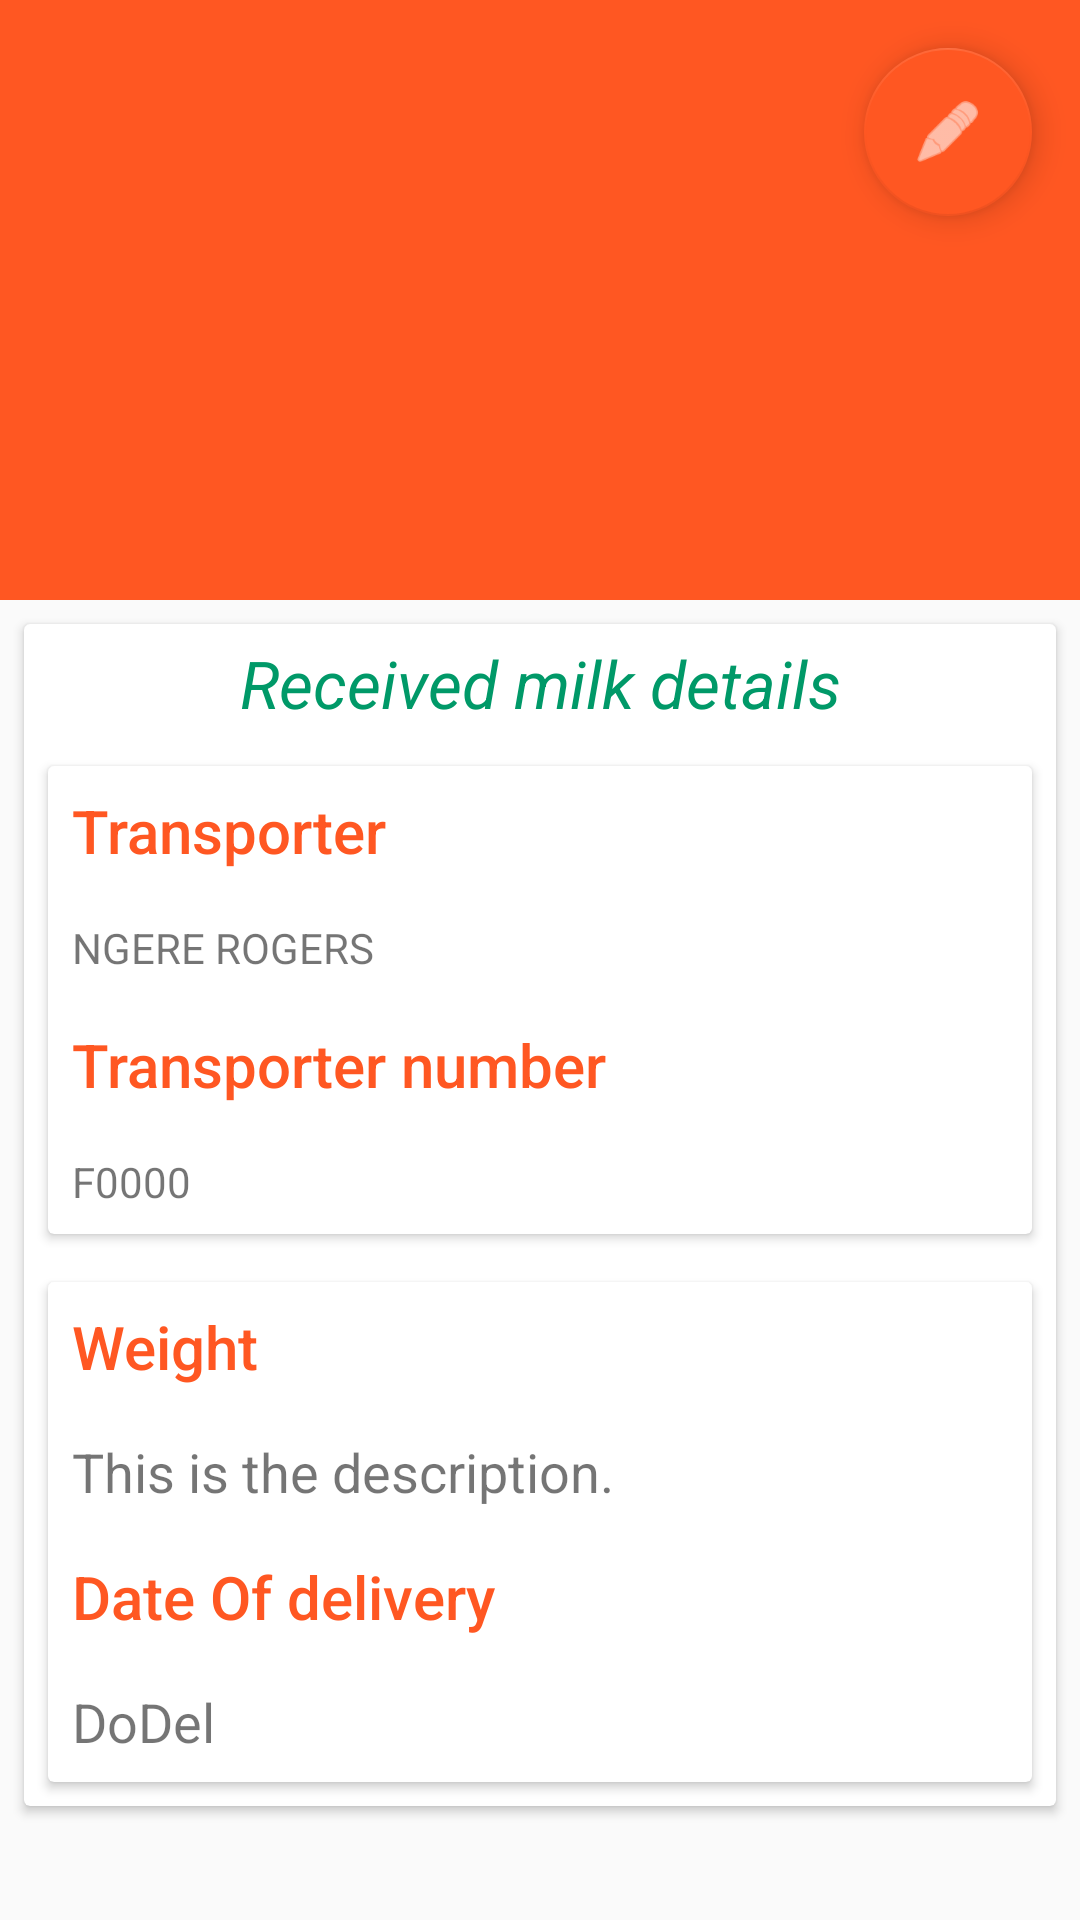

Layout XML and referenced resources for this Android screen:
<!-- AndroidManifest.xml: application theme AppTheme -->
<!-- res/layout/activity_trans_detail_ativity.xml -->
<?xml version="1.0" encoding="utf-8"?>
<androidx.coordinatorlayout.widget.CoordinatorLayout xmlns:android="http://schemas.android.com/apk/res/android"
    xmlns:app="http://schemas.android.com/apk/res-auto"
    xmlns:tools="http://schemas.android.com/tools"
    android:layout_width="match_parent"
    android:layout_height="match_parent"
    android:fitsSystemWindows="true"
    tools:context=".activities.TransDetailAtivity">

    <com.google.android.material.appbar.AppBarLayout
        android:layout_width="match_parent"
        android:layout_height="wrap_content">

        <com.google.android.material.appbar.CollapsingToolbarLayout
            android:id="@+id/mtCollapsingToolbarLayout"
            android:layout_width="match_parent"
            android:layout_height="200dp"
            android:fitsSystemWindows="true"
            app:contentScrim="?attr/colorPrimary"
            app:expandedTitleMarginEnd="32dp"
            app:expandedTitleMarginStart="24dp"
            app:layout_scrollFlags="scroll|exitUntilCollapsed">

            <ImageView
                android:id="@+id/receivedImg"
                android:layout_width="match_parent"
                android:layout_height="match_parent"
                android:fitsSystemWindows="true"
                android:scaleType="fitXY"
                android:src="@drawable/milk"
                app:layout_collapseMode="parallax" />

            <androidx.appcompat.widget.Toolbar
                android:id="@+id/toolbart"
                android:layout_width="match_parent"
                android:layout_height="?attr/actionBarSize"
                android:background="@android:color/transparent"
                app:layout_collapseMode="pin"
                app:popupTheme="@style/ThemeOverlay.AppCompat.Light" />
            <com.google.android.material.floatingactionbutton.FloatingActionButton
                android:id="@+id/editReceived"
                android:layout_width="wrap_content"
                android:layout_height="wrap_content"
                android:layout_gravity="top|end"
                android:layout_margin="16dp"
                android:src="@android:drawable/ic_menu_edit"
                android:tint="@android:color/white" />
        </com.google.android.material.appbar.CollapsingToolbarLayout>

    </com.google.android.material.appbar.AppBarLayout>

    <androidx.core.widget.NestedScrollView
        android:layout_width="match_parent"
        android:layout_height="match_parent"
        app:layout_behavior="@string/appbar_scrolling_view_behavior">

        <LinearLayout
            android:layout_width="match_parent"
            android:layout_height="wrap_content"
            android:orientation="vertical">
            <include layout="@layout/detail_content_trans" />
        </LinearLayout>

    </androidx.core.widget.NestedScrollView>
</androidx.coordinatorlayout.widget.CoordinatorLayout>
<!-- res/layout/detail_content_trans.xml (included above) -->
<?xml version="1.0" encoding="utf-8"?>
<androidx.cardview.widget.CardView xmlns:android="http://schemas.android.com/apk/res/android"
    android:layout_width="match_parent"
    android:layout_height="match_parent"
    android:layout_margin="8dp">
    <ScrollView
        android:layout_width="match_parent"
        android:layout_height="match_parent">
        <LinearLayout
            android:layout_width="match_parent"
            android:layout_height="match_parent"
            android:orientation="vertical">
            <LinearLayout
                android:layout_width="match_parent"
                android:layout_height="wrap_content"
                android:orientation="vertical">
                <TextView
                    android:layout_width="match_parent"
                    android:layout_height="wrap_content"
                    android:padding="5dp"
                    android:text="Received milk details"
                    android:gravity="center_horizontal"
                    android:textAppearance="@style/TextAppearance.AppCompat.Large"
                    android:textColor="@color/niceGreenish"
                    android:textStyle="italic" />
                <androidx.cardview.widget.CardView
                    android:layout_width="match_parent"
                    android:layout_height="wrap_content"
                    android:layout_margin="@dimen/card_margin">
                    <LinearLayout
                        android:layout_width="match_parent"
                        android:layout_height="wrap_content"
                        android:orientation="vertical">
                        <TextView
                            android:layout_width="match_parent"
                            android:layout_height="wrap_content"
                            android:padding="@dimen/text_padding"
                            android:text="Transporter"
                            android:textAppearance="@style/TextAppearance.AppCompat.Title"
                            android:textColor="@color/colorAccent" />
                        <TextView
                            android:id="@+id/tnameTV"
                            android:layout_width="match_parent"
                            android:layout_height="wrap_content"
                            android:padding="@dimen/text_padding"
                            android:text="NGERE ROGERS" />
                        <TextView
                            android:layout_width="match_parent"
                            android:layout_height="wrap_content"
                            android:padding="@dimen/text_padding"
                            android:text="Transporter number"
                            android:textAppearance="@style/TextAppearance.AppCompat.Title"
                            android:textColor="@color/colorAccent" />
                        <TextView
                            android:id="@+id/tnumberTV"
                            android:layout_width="match_parent"
                            android:layout_height="wrap_content"
                            android:padding="@dimen/text_padding"
                            android:text="F0000" />
                    </LinearLayout>
                </androidx.cardview.widget.CardView>
                <androidx.cardview.widget.CardView
                    android:layout_width="match_parent"
                    android:layout_height="wrap_content"
                    android:layout_margin="@dimen/card_margin">
                    <LinearLayout
                        android:layout_width="match_parent"
                        android:layout_height="wrap_content"
                        android:orientation="vertical">
                        <TextView
                            android:layout_width="match_parent"
                            android:layout_height="wrap_content"
                            android:padding="@dimen/text_padding"
                            android:text="Weight"
                            android:textAppearance="@style/TextAppearance.AppCompat.Title"
                            android:textColor="@color/colorAccent" />
                        <TextView
                            android:id="@+id/tweightTV"
                            android:layout_width="match_parent"
                            android:layout_height="wrap_content"
                            android:padding="@dimen/text_padding"
                            android:textSize="18dp"
                            android:text="This is the description." />
                        <TextView
                            android:layout_width="match_parent"
                            android:layout_height="wrap_content"
                            android:padding="@dimen/text_padding"
                            android:text="Date Of delivery"
                            android:textAppearance="@style/TextAppearance.AppCompat.Title"
                            android:textColor="@color/colorAccent" />

                        <TextView
                            android:id="@+id/datedeliveredTV"
                            android:layout_width="match_parent"
                            android:layout_height="wrap_content"
                            android:padding="@dimen/text_padding"
                            android:textSize="18dp"
                            android:text="DoDel" />
                    </LinearLayout>
                </androidx.cardview.widget.CardView>
            </LinearLayout>
        </LinearLayout>
    </ScrollView>
</androidx.cardview.widget.CardView>
<!-- resources referenced by this layout -->
<resources>
  <color name="colorAccent">#FF5722</color>
  <color name="niceGreenish">#009968</color>
  <dimen name="card_margin">8dp</dimen>
  <dimen name="text_padding">8dp</dimen>
  <style name="AppTheme" parent="Theme.AppCompat.Light.DarkActionBar">
          <item name="colorPrimary">@color/colorPrimary</item>
          <item name="colorPrimaryDark">@color/colorPrimaryDark</item>
          <item name="colorAccent">@color/colorAccent</item>
          <item name="android:windowAnimationStyle">@style/MyActivityAnimations</item>
      </style>
  <color name="colorPrimary">#FF5722</color>
  <color name="colorPrimaryDark">#FF5722</color>
  <style name="MyActivityAnimations" parent="@android:style/Animation.Activity">
          <item name="android:activityOpenEnterAnimation">@anim/slide_in_right</item>
          <item name="android:activityOpenExitAnimation">@anim/slide_out_left</item>
          <item name="android:activityCloseEnterAnimation">@anim/slide_in_left</item>
          <item name="android:activityCloseExitAnimation">@anim/slide_out_right</item>
      </style>
</resources>
